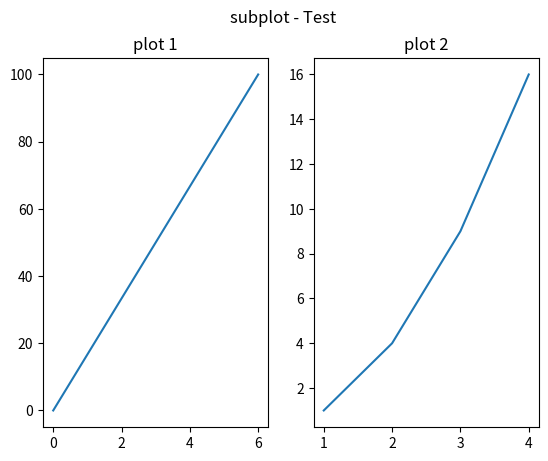

The script that saved this image:
# -*- coding: utf-8 -*-

"""
https://www.runoob.com/matplotlib/matplotlib-subplots.html

subplot(nrows, ncols, index, **kwargs)
"""

import matplotlib.pyplot as plt
import numpy as np

# plot 1:
xpoints = np.array([0, 6])
ypoints = np.array([0, 100])

plt.subplot(1, 2, 1)
plt.plot(xpoints, ypoints)
plt.title("plot 1")

# plot 2:
x = np.array([1, 2, 3, 4])
y = np.array([1, 4, 9, 16])

plt.subplot(1, 2, 2)
plt.plot(x, y)
plt.title("plot 2")

plt.suptitle("subplot - Test")
plt.show()
